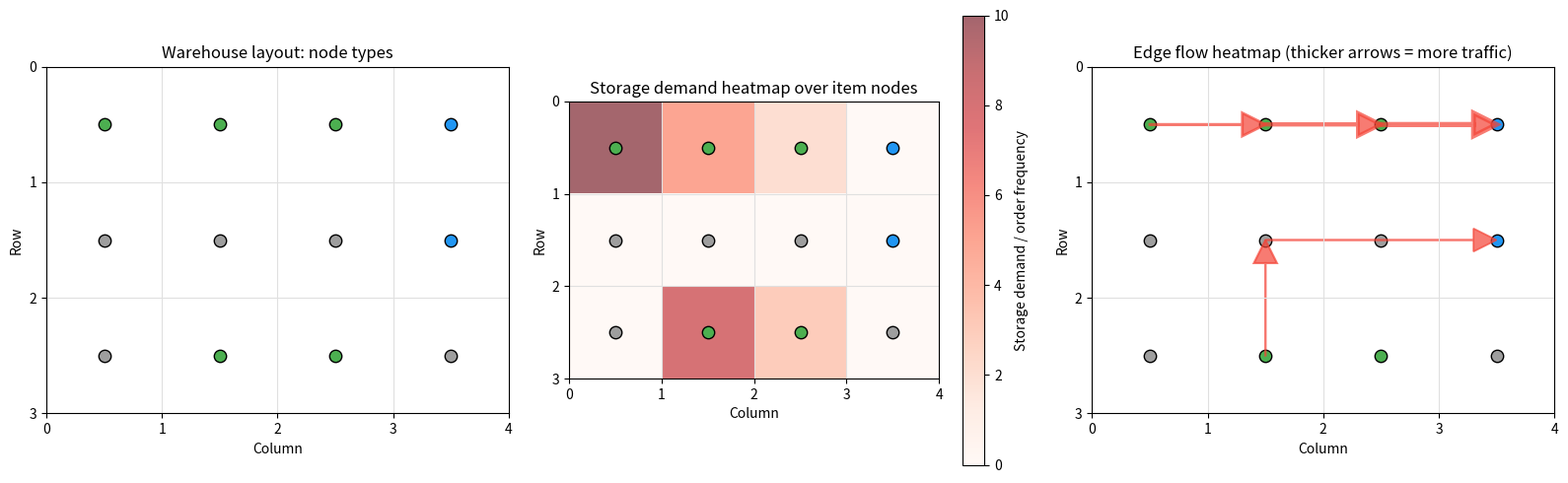

The matplotlib source for this figure:
"""warehouse_visuals.py

Visualisations for a grid-based warehouse environment:
- warehouse layout with node types (storage, delivery, other)
- storage demand heatmap
- edge flow heatmap

This script uses matplotlib and numpy. Plug your own data structures for
locations, storage assignment, and edge flows.
"""

from __future__ import annotations

from dataclasses import dataclass
from typing import Dict, List, Tuple

import numpy as np
import matplotlib.pyplot as plt


# ----------------------------- Data classes -----------------------------

@dataclass
class WarehouseGridConfig:
    """Configuration for a grid-based warehouse layout.

    rows, cols: size of the grid.
    node_types: dict mapping (row, col) -> string in {"item", "delivery", "other"}.
    """

    rows: int
    cols: int
    node_types: Dict[Tuple[int, int], str]


@dataclass
class StorageDemand:
    """Demand per storage node.

    demand: dict mapping (row, col) -> non-negative float (e.g. order frequency).
    """

    demand: Dict[Tuple[int, int], float]


@dataclass
class EdgeFlows:
    """Flow per directed edge in the grid.

    flows: dict mapping ((r1, c1), (r2, c2)) -> non-negative float
           (e.g. number of traversals or cumulative travel time).
    """

    flows: Dict[Tuple[Tuple[int, int], Tuple[int, int]], float]


# ----------------------------- Helper utils -----------------------------

NODE_TYPE_COLORS = {
    "item": "#4caf50",      # green
    "delivery": "#2196f3",  # blue
    "other": "#9e9e9e",    # grey
}


def _init_base_grid(config: WarehouseGridConfig) -> Tuple[np.ndarray, np.ndarray]:
    """Create coordinate arrays for plotting the grid as a background.

    Returns:
        X, Y: meshgrid arrays for imshow/plot.
    """

    rows, cols = config.rows, config.cols
    x = np.arange(cols + 1)
    y = np.arange(rows + 1)
    X, Y = np.meshgrid(x, y)
    return X, Y


# ----------------------------- Layout plot -----------------------------

def plot_layout(config: WarehouseGridConfig, ax: plt.Axes | None = None) -> plt.Axes:
    """Plot the warehouse layout with node types on a grid.

    Args:
        config: WarehouseGridConfig with rows, cols, node_types.
        ax: optional matplotlib Axes to draw on.

    Returns:
        The Axes with the layout plotted.
    """

    if ax is None:
        fig, ax = plt.subplots(figsize=(6, 6))

    X, Y = _init_base_grid(config)

    # Draw grid lines
    ax.set_xticks(np.arange(0, config.cols + 1, 1))
    ax.set_yticks(np.arange(0, config.rows + 1, 1))
    ax.grid(True, which="both", color="#e0e0e0", linewidth=0.8)

    # Draw node type markers
    for (r, c), t in config.node_types.items():
        color = NODE_TYPE_COLORS.get(t, "#000000")
        ax.scatter(c + 0.5, r + 0.5, s=80, color=color, edgecolors="black")

    ax.set_xlim(0, config.cols)
    ax.set_ylim(config.rows, 0)  # invert y-axis so row 0 is at the top
    ax.set_aspect("equal")
    ax.set_xlabel("Column")
    ax.set_ylabel("Row")
    ax.set_title("Warehouse layout: node types")

    return ax


# ----------------------------- Storage heatmap -----------------------------

def plot_storage_demand_heatmap(
    config: WarehouseGridConfig,
    demand: StorageDemand,
    ax: plt.Axes | None = None,
) -> plt.Axes:
    """Plot storage demand as a heatmap over item nodes.

    Args:
        config: warehouse grid config.
        demand: StorageDemand with demand per (row, col) item node.
        ax: optional Axes.
    """

    if ax is None:
        fig, ax = plt.subplots(figsize=(6, 6))

    # Base layout
    plot_layout(config, ax=ax)

    # Build a matrix of demand values (rows x cols), zeros elsewhere.
    mat = np.zeros((config.rows, config.cols), dtype=float)
    for (r, c), val in demand.demand.items():
        if 0 <= r < config.rows and 0 <= c < config.cols:
            mat[r, c] = val

    # Overlay heatmap using alpha
    im = ax.imshow(
        mat,
        cmap="Reds",
        alpha=0.6,
        origin="upper",
        extent=[0, config.cols, config.rows, 0],
    )
    cbar = plt.colorbar(im, ax=ax)
    cbar.set_label("Storage demand / order frequency")

    ax.set_title("Storage demand heatmap over item nodes")

    return ax


# ----------------------------- Edge flow heatmap -----------------------------

def plot_edge_flows(
    config: WarehouseGridConfig,
    flows: EdgeFlows,
    ax: plt.Axes | None = None,
) -> plt.Axes:
    """Plot edge flows on top of the warehouse layout.

    Args:
        config: warehouse grid config.
        flows: EdgeFlows with flow per directed edge.
        ax: optional Axes.
    """

    if ax is None:
        fig, ax = plt.subplots(figsize=(6, 6))

    # Base layout
    plot_layout(config, ax=ax)

    # Determine max flow for scaling line width
    max_flow = max(flows.flows.values()) if flows.flows else 1.0

    for (src, dst), val in flows.flows.items():
        (r1, c1), (r2, c2) = src, dst
        x1, y1 = c1 + 0.5, r1 + 0.5
        x2, y2 = c2 + 0.5, r2 + 0.5

        # Line width scaled by relative flow
        lw = 0.5 + 3.0 * (val / max_flow)
        ax.arrow(
            x1,
            y1,
            x2 - x1,
            y2 - y1,
            length_includes_head=True,
            head_width=0.2,
            head_length=0.2,
            linewidth=lw,
            color="#f44336",
            alpha=0.7,
        )

    ax.set_title("Edge flow heatmap (thicker arrows = more traffic)")

    return ax


# ----------------------------- Demo usage -----------------------------

if __name__ == "__main__":
    # Small demo configuration (3x4 grid)
    cfg = WarehouseGridConfig(
        rows=3,
        cols=4,
        node_types={
            (0, 0): "item",
            (0, 1): "item",
            (0, 2): "item",
            (0, 3): "delivery",
            (1, 0): "other",
            (1, 1): "other",
            (1, 2): "other",
            (1, 3): "delivery",
            (2, 0): "other",
            (2, 1): "item",
            (2, 2): "item",
            (2, 3): "other",
        },
    )

    demand = StorageDemand(
        demand={
            (0, 0): 10.0,
            (0, 1): 5.0,
            (0, 2): 2.0,
            (2, 1): 8.0,
            (2, 2): 3.0,
        }
    )

    flows = EdgeFlows(
        flows={
            ((0, 0), (0, 1)): 30.0,
            ((0, 1), (0, 2)): 45.0,
            ((0, 2), (0, 3)): 60.0,
            ((2, 1), (1, 1)): 20.0,
            ((1, 1), (1, 3)): 15.0,
        }
    )

    # Plot examples
    fig, axes = plt.subplots(1, 3, figsize=(16, 5))
    plot_layout(cfg, ax=axes[0])
    plot_storage_demand_heatmap(cfg, demand, ax=axes[1])
    plot_edge_flows(cfg, flows, ax=axes[2])
    plt.tight_layout()
    plt.show()
